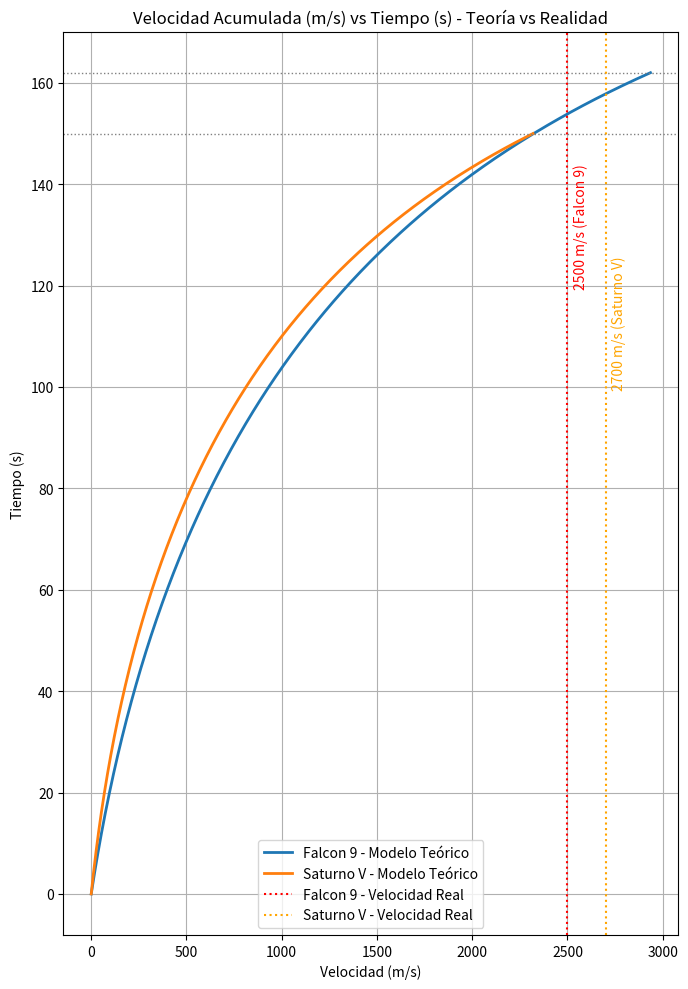

Reproduce this figure in Python.
import os
import numpy as np
import matplotlib.pyplot as plt

os.system('cls')

g = 9.81

falcon9 = {
    'nombre': 'Falcon 9',
    'masa_inicial': 549000,
    'empuje': 7607000,
    'tiempo_combustion': 162
}

saturnV = {
    'nombre': 'Saturno V',
    'masa_inicial': 2800000,
    'empuje': 35100000,
    'tiempo_combustion': 150
}

def calcular_aceleracion_vs_tiempo(datos, puntos=500):
    t = np.linspace(0, datos['tiempo_combustion'], puntos)
    masa = datos['masa_inicial'] * (1 - 0.8 * (t / datos['tiempo_combustion']))
    aceleracion = (datos['empuje'] - masa * g) / masa
    return t, aceleracion

t_falcon9, a_falcon9 = calcular_aceleracion_vs_tiempo(falcon9)
t_saturnV, a_saturnV = calcular_aceleracion_vs_tiempo(saturnV)

v_falcon9 = np.cumsum(a_falcon9 * np.diff(np.insert(t_falcon9, 0, 0)))
v_saturnV = np.cumsum(a_saturnV * np.diff(np.insert(t_saturnV, 0, 0)))

falcon9_v_real = 2500
saturnV_v_real = 2700

plt.figure(figsize=(7, 10))
plt.plot(v_falcon9, t_falcon9, label='Falcon 9 - Modelo Teórico', linewidth=2)
plt.plot(v_saturnV, t_saturnV, label='Saturno V - Modelo Teórico', linewidth=2)

plt.axhline(y=162, color='gray', linestyle=':', linewidth=1)
plt.axvline(x=falcon9_v_real, color='red', linestyle=':', label='Falcon 9 - Velocidad Real')
plt.axhline(y=150, color='gray', linestyle=':', linewidth=1)
plt.axvline(x=saturnV_v_real, color='orange', linestyle=':', label='Saturno V - Velocidad Real')

plt.text(falcon9_v_real + 30, 120, '2500 m/s (Falcon 9)', rotation=90, color='red')
plt.text(saturnV_v_real + 30, 100, '2700 m/s (Saturno V)', rotation=90, color='orange')

plt.title('Velocidad Acumulada (m/s) vs Tiempo (s) - Teoría vs Realidad')
plt.xlabel('Velocidad (m/s)')
plt.ylabel('Tiempo (s)')
plt.grid(True)
plt.legend()
plt.tight_layout()

plt.savefig('velocidad_vs_tiempo_cohetes_actualizado.png', dpi=300)
plt.show()